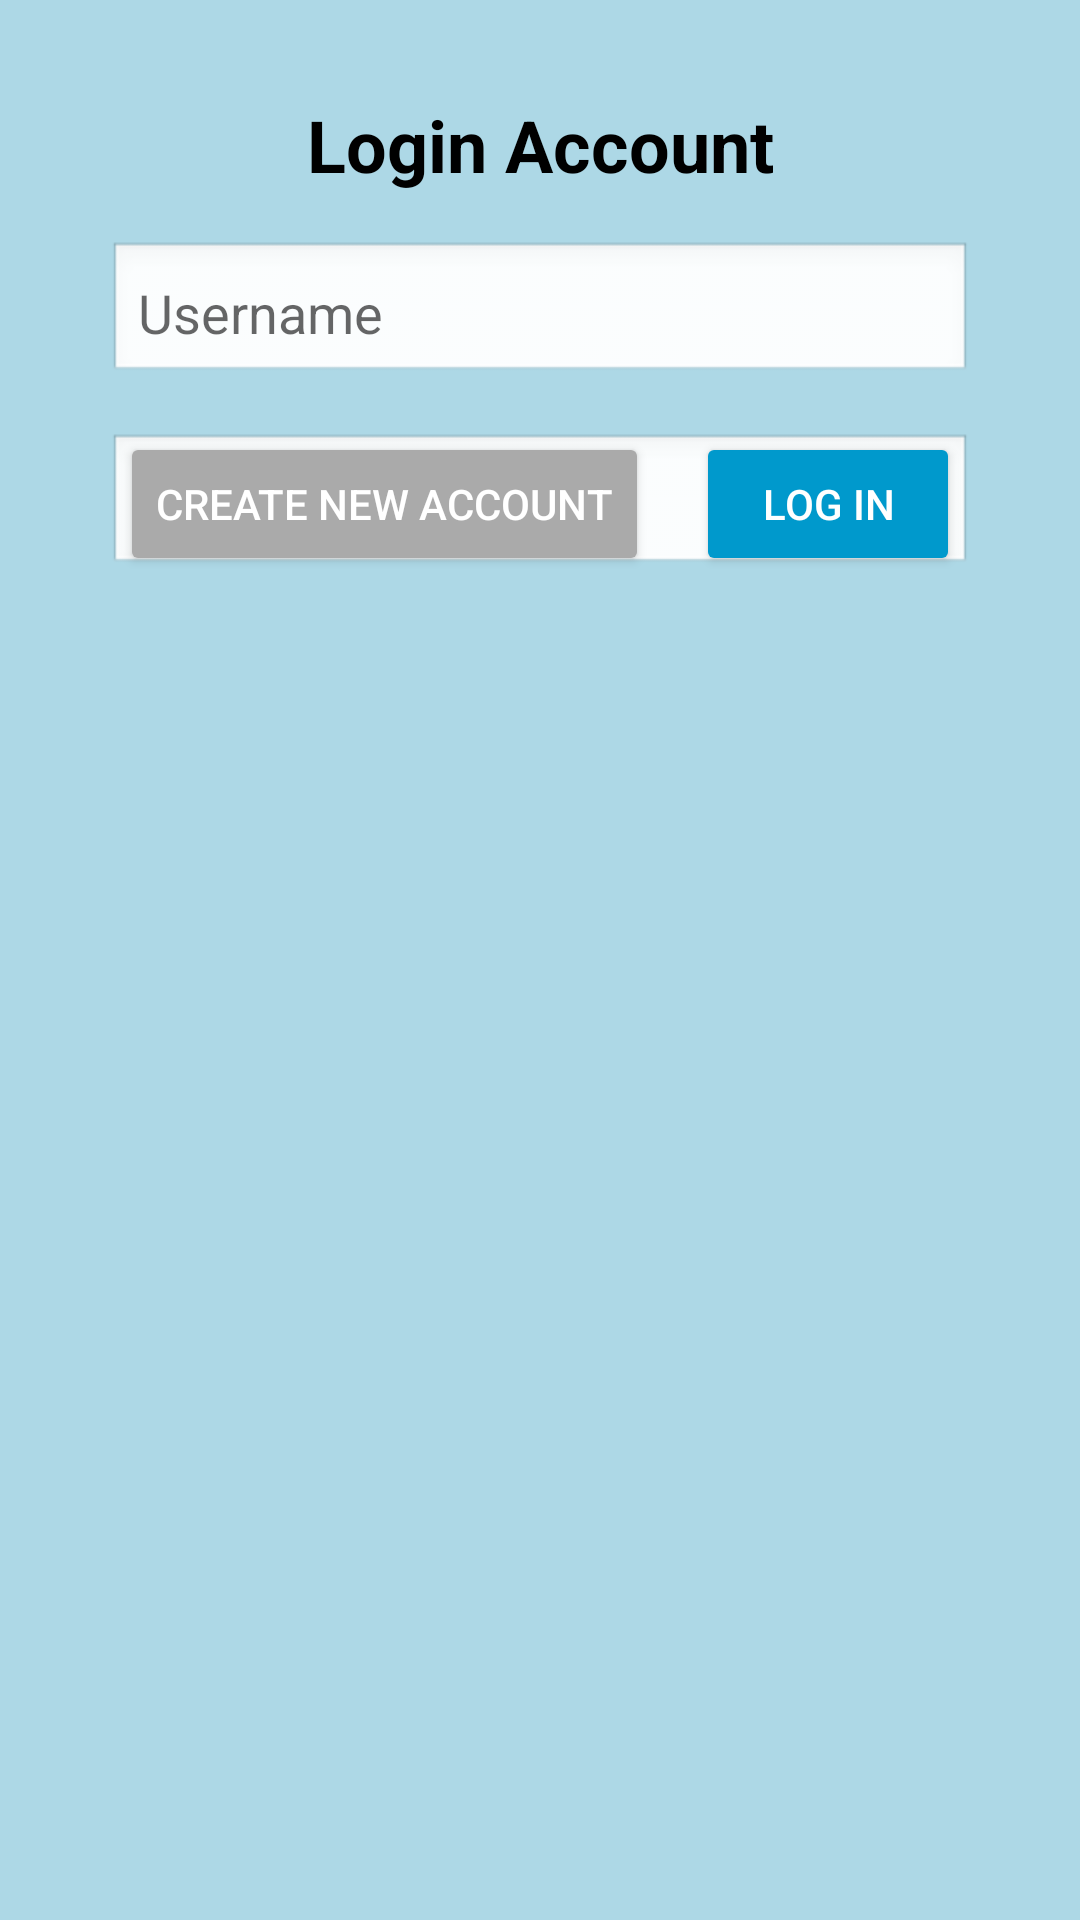

The Android layout XML behind this screen, and the referenced resources:
<!-- AndroidManifest.xml: application theme Theme.VGCenter -->
<!-- res/layout/login_activity.xml -->
<?xml version="1.0" encoding="utf-8"?>
<androidx.constraintlayout.widget.ConstraintLayout
    xmlns:android="http://schemas.android.com/apk/res/android"
    xmlns:app="http://schemas.android.com/apk/res-auto"
    android:layout_width="match_parent"
    android:layout_height="match_parent"
    android:background="#ADD8E6">

    <TextView
        android:id="@+id/title"
        android:layout_width="wrap_content"
        android:layout_height="wrap_content"
        android:layout_marginTop="32dp"
        android:text="Login Account"
        android:textColor="@android:color/black"
        android:textSize="24sp"
        android:textStyle="bold"
        app:layout_constraintEnd_toEndOf="parent"
        app:layout_constraintStart_toStartOf="parent"
        app:layout_constraintTop_toTopOf="parent" />

    <EditText
        android:id="@+id/usernameField"
        android:layout_width="0dp"
        android:layout_height="wrap_content"
        android:hint="Username"
        android:layout_marginTop="16dp"
        android:inputType="text"
        android:padding="10dp"
        android:background="@android:drawable/edit_text"
        app:layout_constraintTop_toBottomOf="@id/title"
        app:layout_constraintStart_toStartOf="parent"
        app:layout_constraintEnd_toEndOf="parent"
        app:layout_constraintHorizontal_bias="0.5"
        app:layout_constraintWidth_percent="0.8" />

    <EditText
        android:id="@+id/passwordField"
        android:layout_width="0dp"
        android:layout_height="wrap_content"
        android:hint="Password"
        android:layout_marginTop="16dp"
        android:inputType="textPassword"
        android:padding="10dp"
        android:background="@android:drawable/edit_text"
        app:layout_constraintTop_toBottomOf="@id/usernameField"
        app:layout_constraintStart_toStartOf="parent"
        app:layout_constraintEnd_toEndOf="parent"
        app:layout_constraintHorizontal_bias="0.5"
        app:layout_constraintWidth_percent="0.8" />

    <Button
        android:id="@+id/createAccountButton"
        android:layout_width="wrap_content"
        android:layout_height="wrap_content"
        android:layout_marginStart="40dp"
        android:layout_marginBottom="448dp"
        android:backgroundTint="@android:color/darker_gray"
        android:text="Create New Account"
        android:textColor="@android:color/white"
        app:layout_constraintBottom_toBottomOf="parent"
        app:layout_constraintStart_toStartOf="parent" />

    <Button
        android:id="@+id/loginButton"
        android:layout_width="wrap_content"
        android:layout_height="wrap_content"
        android:layout_marginEnd="40dp"
        android:layout_marginBottom="448dp"
        android:backgroundTint="@android:color/holo_blue_dark"
        android:text="Log In"
        android:textColor="@android:color/white"
        app:layout_constraintBottom_toBottomOf="parent"
        app:layout_constraintEnd_toEndOf="parent" />

</androidx.constraintlayout.widget.ConstraintLayout>
<!-- resources referenced by this layout -->
<resources>
  <style name="Theme.VGCenter" parent="Theme.MaterialComponents.DayNight.DarkActionBar">
          
          <item name="colorPrimary">@color/purple_500</item>
          <item name="colorPrimaryVariant">@color/purple_700</item>
          <item name="colorOnPrimary">@color/white</item>
          
          <item name="colorSecondary">@color/teal_200</item>
          <item name="colorSecondaryVariant">@color/teal_700</item>
          <item name="colorOnSecondary">@color/black</item>
          
          <item name="android:statusBarColor">?attr/colorPrimaryVariant</item>
          
      </style>
  <!-- not gathered from this repository: default colours our renderer supplied (Android Studio template values) -->
  <color name="purple_500">#FF6200EE</color>
  <color name="purple_700">#FF3700B3</color>
  <color name="teal_200">#FF03DAC5</color>
  <color name="teal_700">#FF018786</color>
  <color name="black">#FF000000</color>
  <color name="white">#FFFFFFFF</color>
</resources>
